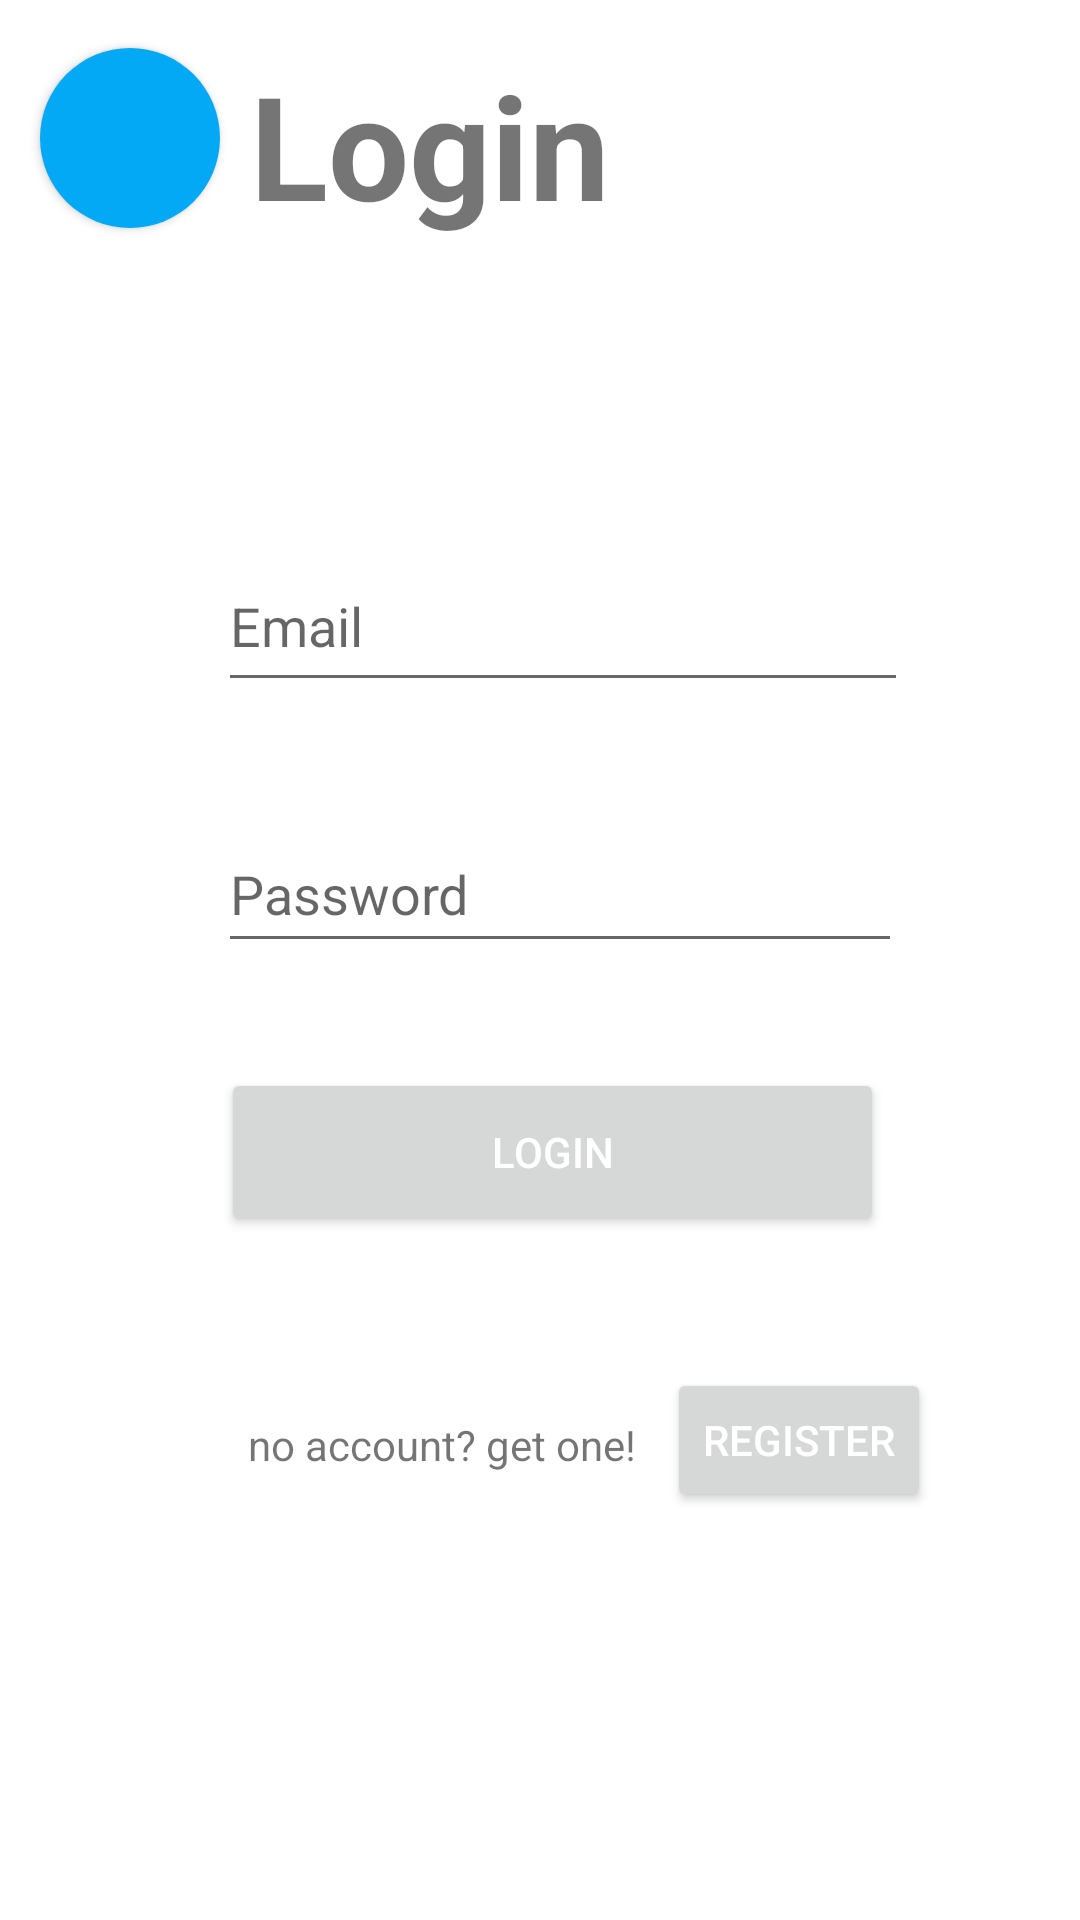

This screen was rendered from an Android layout file. Write that file and the resources it references.
<!-- AndroidManifest.xml: application theme Theme.FinalProject_Plus -->
<!-- res/layout/login.xml -->
<?xml version="1.0" encoding="utf-8"?>
<androidx.constraintlayout.widget.ConstraintLayout xmlns:android="http://schemas.android.com/apk/res/android"
    xmlns:app="http://schemas.android.com/apk/res-auto"
    xmlns:tools="http://schemas.android.com/tools"
    android:layout_width="match_parent"
    android:layout_height="match_parent"
    android:id="@+id/login_layout">

    <Button
        android:id="@+id/custom_back_btn"
        android:layout_width="60dp"
        android:layout_height="60dp"
        android:layout_marginTop="16dp"
        android:background="@drawable/button_shape"
        app:icon="?attr/actionModeCloseDrawable"
        app:layout_constraintEnd_toEndOf="parent"
        app:layout_constraintHorizontal_bias="0.044"
        app:layout_constraintStart_toStartOf="parent"
        app:layout_constraintTop_toTopOf="parent" />

    <TextView
        android:id="@+id/textView"
        android:layout_width="wrap_content"
        android:layout_height="wrap_content"
        android:layout_marginTop="16dp"
        android:text="Login"
        android:textSize="48sp"
        android:textStyle="bold"
        app:layout_constraintEnd_toEndOf="parent"
        app:layout_constraintHorizontal_bias="0.347"
        app:layout_constraintStart_toStartOf="parent"
        app:layout_constraintTop_toTopOf="parent" />

    <com.google.android.material.textfield.TextInputEditText
        android:id="@+id/register_user_email"
        android:layout_width="230dp"
        android:layout_height="54dp"
        android:layout_marginTop="180dp"
        android:hint="Email"
        android:textColor="#000000"
        app:layout_constraintEnd_toEndOf="parent"
        app:layout_constraintHorizontal_bias="0.558"
        app:layout_constraintStart_toStartOf="parent"
        app:layout_constraintTop_toTopOf="parent" />

    <EditText
        android:id="@+id/password"
        android:layout_width="228dp"
        android:layout_height="49dp"
        android:layout_marginTop="272dp"
        android:ems="10"
        android:hint="Password"
        android:inputType="textPassword"
        android:textColor="#000000"
        app:layout_constraintEnd_toEndOf="parent"
        app:layout_constraintHorizontal_bias="0.551"
        app:layout_constraintStart_toStartOf="parent"
        app:layout_constraintTop_toTopOf="parent" />

    <Button
        android:id="@+id/custom_save_btn"
        android:layout_width="221dp"
        android:layout_height="56dp"
        android:layout_marginTop="356dp"
        android:text="Login"
        app:layout_constraintEnd_toEndOf="parent"
        app:layout_constraintHorizontal_bias="0.531"
        app:layout_constraintStart_toStartOf="parent"
        app:layout_constraintTop_toTopOf="parent" />

    <Button
        android:id="@+id/login_register_btn"
        android:layout_width="wrap_content"
        android:layout_height="wrap_content"
        android:layout_marginTop="456dp"
        android:text="Register"
        app:layout_constraintEnd_toEndOf="parent"
        app:layout_constraintHorizontal_bias="0.817"
        app:layout_constraintStart_toStartOf="parent"
        app:layout_constraintTop_toTopOf="parent" />

    <TextView
        android:id="@+id/textView2"
        android:layout_width="wrap_content"
        android:layout_height="wrap_content"
        android:layout_marginTop="472dp"
        android:text="no account? get one!"
        app:layout_constraintEnd_toEndOf="parent"
        app:layout_constraintHorizontal_bias="0.359"
        app:layout_constraintStart_toStartOf="parent"
        app:layout_constraintTop_toTopOf="parent" />

    <TextView
        android:id="@+id/nav_login_message"
        android:layout_width="wrap_content"
        android:layout_height="wrap_content"
        android:textColor="#FF0000"
        android:textSize="16sp"
        android:textStyle="bold"
        app:layout_constraintBottom_toBottomOf="parent"
        app:layout_constraintEnd_toEndOf="parent"
        app:layout_constraintHorizontal_bias="0.52"
        app:layout_constraintStart_toStartOf="parent"
        app:layout_constraintTop_toTopOf="parent"
        app:layout_constraintVertical_bias="0.598" />

</androidx.constraintlayout.widget.ConstraintLayout>
<!-- resources referenced by this layout -->
<resources>
  <!-- drawable button_shape (drawable) -->
  <?xml version="1.0" encoding="utf-8"?>
  <shape xmlns:android="http://schemas.android.com/apk/res/android"
      android:shape="oval">
  
      <corners android:radius="0dp" />
      <solid android:color="@color/colorPrimary" />
      <size
          android:width="40dp"
          android:height="40dp" />
      <stroke
          android:width="0dp"
          android:color="#fff" />
  </shape>
  <style name="Theme.FinalProject_Plus" parent="Theme.MaterialComponents.DayNight.NoActionBar">
          
          <item name="colorPrimary">#03A9F4</item>
          <item name="colorPrimaryVariant">#4169E1</item>
          <item name="colorOnPrimary">@color/white</item>
          
          <item name="colorSecondary">@color/teal_200</item>
          <item name="colorSecondaryVariant">@color/teal_700</item>
          <item name="colorOnSecondary">@color/white</item>
          
          <item name="android:statusBarColor">?attr/colorPrimaryVariant</item>
          
          <item name="android:textColorPrimary">@color/white</item>
      </style>
  <color name="colorPrimary">#03A9F4</color>
  <color name="white">#FFFFFFFF</color>
  <color name="teal_200">#FF03DAC5</color>
  <color name="teal_700">#FF018786</color>
</resources>
